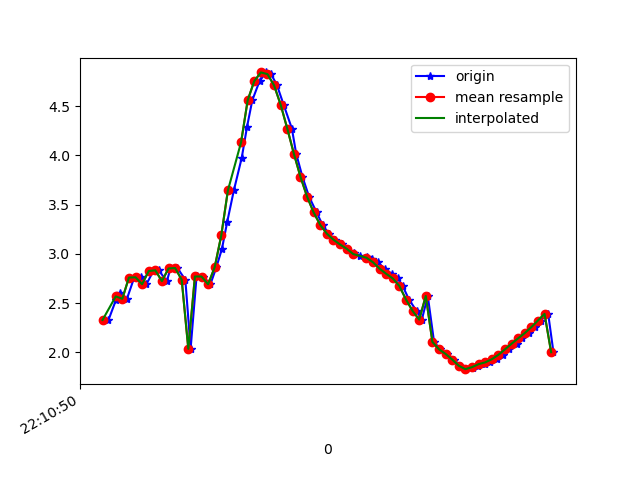

The table this chart was drawn from, first rows:
1617747050198, 442686852052832, 2.3275876, -2.053739, 9.2954035
1617747050221, 442686871283602, 2.533, -2.074, 9.237
1617747050234, 442686890514372, 2.601, -2.02, 9.23
1617747050254, 442686909745142, 2.543, -2.004, 9.25
1617747050276, 442686928975912, 2.759, -2.009, 9.187
1617747050297, 442686948206682, 2.761, -1.975, 9.193
1617747050313, 442686967437452, 2.691, -2.051, 9.197
1617747050334, 442686986668222, 2.825, -2.008, 9.167
1617747050350, 442687005898992, 2.832, -1.947, 9.178
1617747050375, 442687025129762, 2.722, -1.96, 9.208
1617747050386, 442687044360532, 2.851, -1.906, 9.18
1617747050407, 442687063591302, 2.855, -1.899, 9.18
1617747050431, 442687082822072, 2.736, -2.033, 9.188
1617747050447, 442687102052842, 2.035, -2.319, 9.302
1617747050465, 442687121283612, 2.77, -2.428, 9.082
1617747050485, 442687140514382, 2.769, -2.559, 9.046
1617747050507, 442687159745152, 2.69, -2.814, 8.994
1617747050525, 442687178975922, 2.863, -3.222, 8.801
1617747050542, 442687198206692, 3.05, -3.829, 8.49
1617747050558, 442687217437462, 3.325, -4.566, 8.008
1617747050578, 442687236668232, 3.643, -5.341, 7.365
1617747050602, 442687255899002, 3.976, -6.075, 6.583
1617747050618, 442687275129772, 4.29, -6.745, 5.669
1617747050634, 442687294360542, 4.56, -7.336, 4.63
1617747050656, 442687313591312, 4.755, -7.805, 3.538
1617747050676, 442687332822082, 4.843, -8.132, 2.543
1617747050691, 442687352052852, 4.826, -8.369, 1.648
1617747050709, 442687371283622, 4.711, -8.555, 0.8136
1617747050729, 442687390514392, 4.514, -8.698, 0.08028
1617747050754, 442687409745162, 4.273, -8.805, -0.5125
1617747050767, 442687428975932, 4.017, -8.888, -0.9517
1617747050786, 442687448206702, 3.782, -8.955, -1.239
1617747050806, 442687467437472, 3.581, -9.021, -1.358
1617747050829, 442687486668242, 3.42, -9.084, -1.349
1617747050847, 442687505899012, 3.294, -9.143, -1.264
1617747050866, 442687525129782, 3.205, -9.192, -1.134
1617747050884, 442687544360552, 3.143, -9.232, -0.9638
1617747050906, 442687563591322, 3.095, -9.269, -0.744
1617747050922, 442687582822092, 3.051, -9.303, -0.4275
1617747050943, 442687602052862, 3.013, -9.325, 0.03151
1617747050959, 442687621283632, 2.982, -9.314, 0.6301
1617747050981, 442687640514402, 2.968, -9.245, 1.328
1617747050998, 442687659745172, 2.952, -9.098, 2.132
1617747051015, 442687678975942, 2.914, -8.839, 3.069
1617747051035, 442687698206712, 2.848, -8.422, 4.123
1617747051057, 442687717437482, 2.796, -7.85, 5.157
1617747051075, 442687736668252, 2.749, -7.169, 6.09
1617747051090, 442687755899022, 2.672, -6.377, 6.945
1617747051109, 442687775129792, 2.535, -5.545, 7.672
1617747051132, 442687794360562, 2.42, -4.805, 8.191
1617747051148, 442687813591332, 2.331, -4.272, 8.506
1617747051166, 442687832822102, 2.572, -3.555, 8.763
1617747051185, 442687852052872, 2.105, -3.483, 8.915
1617747051204, 442687871283642, 2.03, -3.207, 9.035
1617747051224, 442687890514412, 1.983, -3.04, 9.103
1617747051245, 442687909745182, 1.926, -2.858, 9.174
1617747051265, 442687929106256, 1.862, -2.62, 9.258
1617747051281, 442687948337026, 1.828, -2.452, 9.311
1617747051303, 442687967567796, 1.836, -2.426, 9.316
1617747051319, 442687986798566, 1.86, -2.454, 9.303
1617747051339, 442688006029336, 1.879, -2.415, 9.31
... 11 more rows
